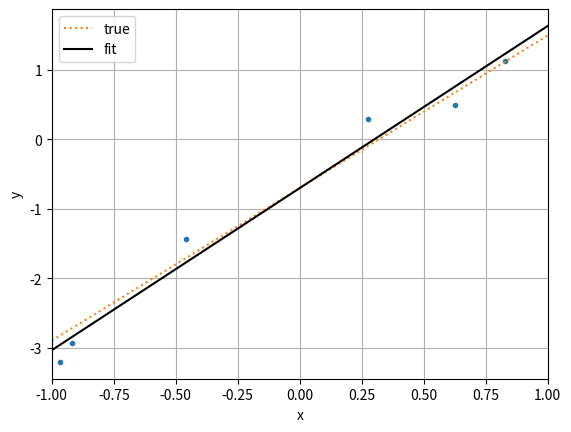
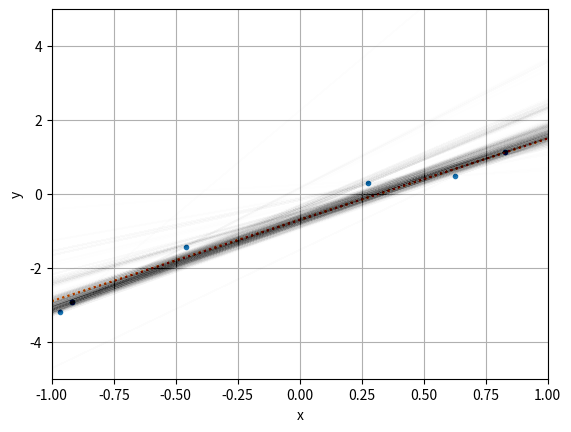
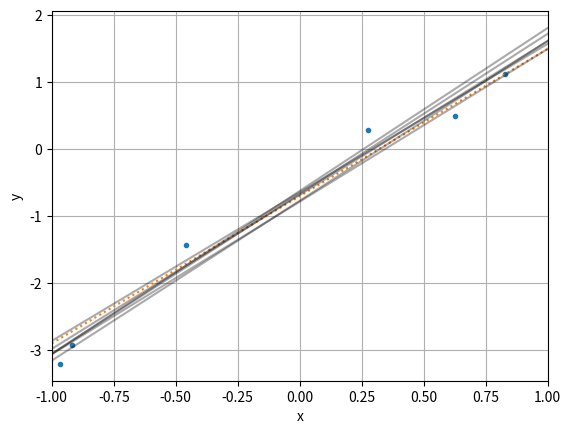
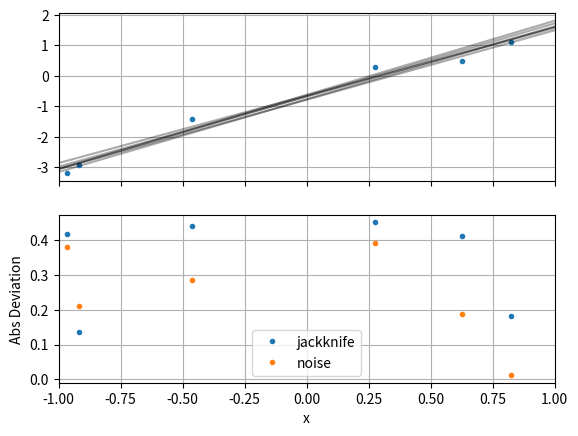
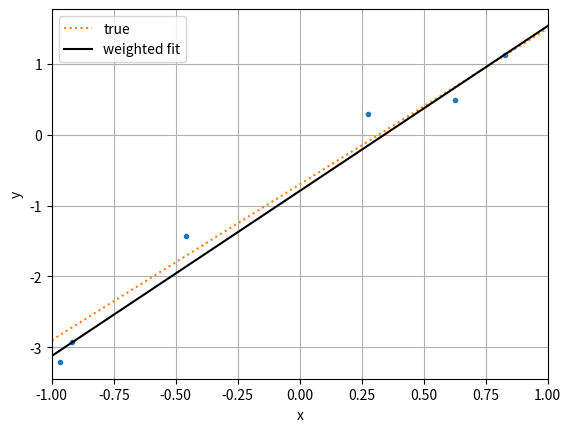

The matplotlib source for these figures, in order:
import numpy as np
import matplotlib.pyplot as plt

# Make some (linear) data
NDATA = 6
SIG_NOISE = 0.3
XRANGE = (-1, 1)

def func(x, m=2.2, b=-0.7):
    return m*x + b
    
rng = np.random.default_rng(0)
x = rng.uniform(XRANGE[0], XRANGE[1], size=NDATA)
n = rng.normal(size=NDATA, scale=SIG_NOISE)
y_true = func(x)
y_meas = y_true + n

# Fit a line
DEG = 1
poly = np.polyfit(x, y_meas, deg=DEG)

plt.figure()
plt.plot(x, y_meas, '.')
plt.plot(XRANGE, func(np.array(XRANGE)), ':', label='true')
plt.plot(XRANGE, np.polyval(poly, np.array(XRANGE)), 'k-', label='fit')
plt.xlim(*XRANGE)
plt.xlabel('x')
plt.ylabel('y')
plt.legend()
plt.grid()

# Example 1: bootstrap resampling
NBOOTS = 1000
rng = np.random.default_rng(1)

polys_boot = []
for i in range(NBOOTS):
    inds_boot = rng.integers(NDATA, size=NDATA)
    poly = np.polyfit(x[inds_boot], y_meas[inds_boot], deg=DEG)
    polys_boot.append(poly)

polys_boot = np.array(polys_boot)
polys_boot_mean = np.mean(polys_boot, axis=0)  # ONLY WORKS IF LINEAR
polys_boot_lo = np.percentile(polys_boot, 5, axis=0)
polys_boot_hi = np.percentile(polys_boot, 95, axis=0)
for i in range(DEG + 1):
    print(f"{polys_boot_mean[i]:+5.3f} [{polys_boot_lo[i]:+5.3f}, {polys_boot_hi[i]:+5.3f}]")

plt.figure()
plt.plot(x, y_meas, '.')
plt.plot(XRANGE, func(np.array(XRANGE)), ':')
for poly in polys_boot:
    plt.plot(XRANGE, np.polyval(poly, np.array(XRANGE)), 'k-', alpha=2/NBOOTS)
plt.xlim(*XRANGE)
plt.ylim(-5, 5)
plt.xlabel('x')
plt.ylabel('y')
plt.grid()

# Example 2: Jackknife resampling (leave-one-out)
polys_jack = []
inds = np.arange(NDATA)
for i in range(NDATA):
    poly = np.polyfit(x[inds != i], y_meas[inds != i], deg=DEG)
    polys_jack.append(poly)

plt.figure()
plt.plot(x, y_meas, '.')
plt.plot(XRANGE, func(np.array(XRANGE)), ':')
for poly in polys_jack:
    plt.plot(XRANGE, np.polyval(poly, np.array(XRANGE)), 'k-', alpha=2/NDATA)
plt.xlim(*XRANGE)
plt.xlabel('x')
plt.ylabel('y')
plt.grid()

fig, axes = plt.subplots(nrows=2, sharex=True)
err = [y_meas[i] - np.polyval(poly, x[i]) for i, poly in enumerate(polys_jack)]
axes[0].plot(x, y_meas, '.')
axes[1].plot(x, np.abs(err), '.', label='jackknife')
axes[1].plot(x, np.abs(y_meas - y_true), '.', label='noise')
axes[1].legend(loc='best')
axes[1].set_ylabel('Abs Deviation')
axes[1].set_xlabel('x')
for poly in polys_jack:
    axes[0].plot(XRANGE, np.polyval(poly, np.array(XRANGE)), 'k-', alpha=2/NDATA)
for ax in axes:
    ax.set_xlim(*XRANGE)
    ax.grid()

# A warning about weighting

_poly = np.polyfit(x, y_meas, deg=DEG)
y_mdl = np.polyval(_poly, x)
wgt = 1 / np.abs(y_meas - y_mdl)**2
poly = np.polyfit(x, y_meas, w=wgt, deg=DEG)

plt.figure()
plt.plot(x, y_meas, '.')
plt.plot(XRANGE, func(np.array(XRANGE)), ':', label='true')
plt.plot(XRANGE, np.polyval(poly, np.array(XRANGE)), 'k-', label='weighted fit')
plt.xlim(*XRANGE)
plt.xlabel('x')
plt.ylabel('y')
plt.legend()
plt.grid()
